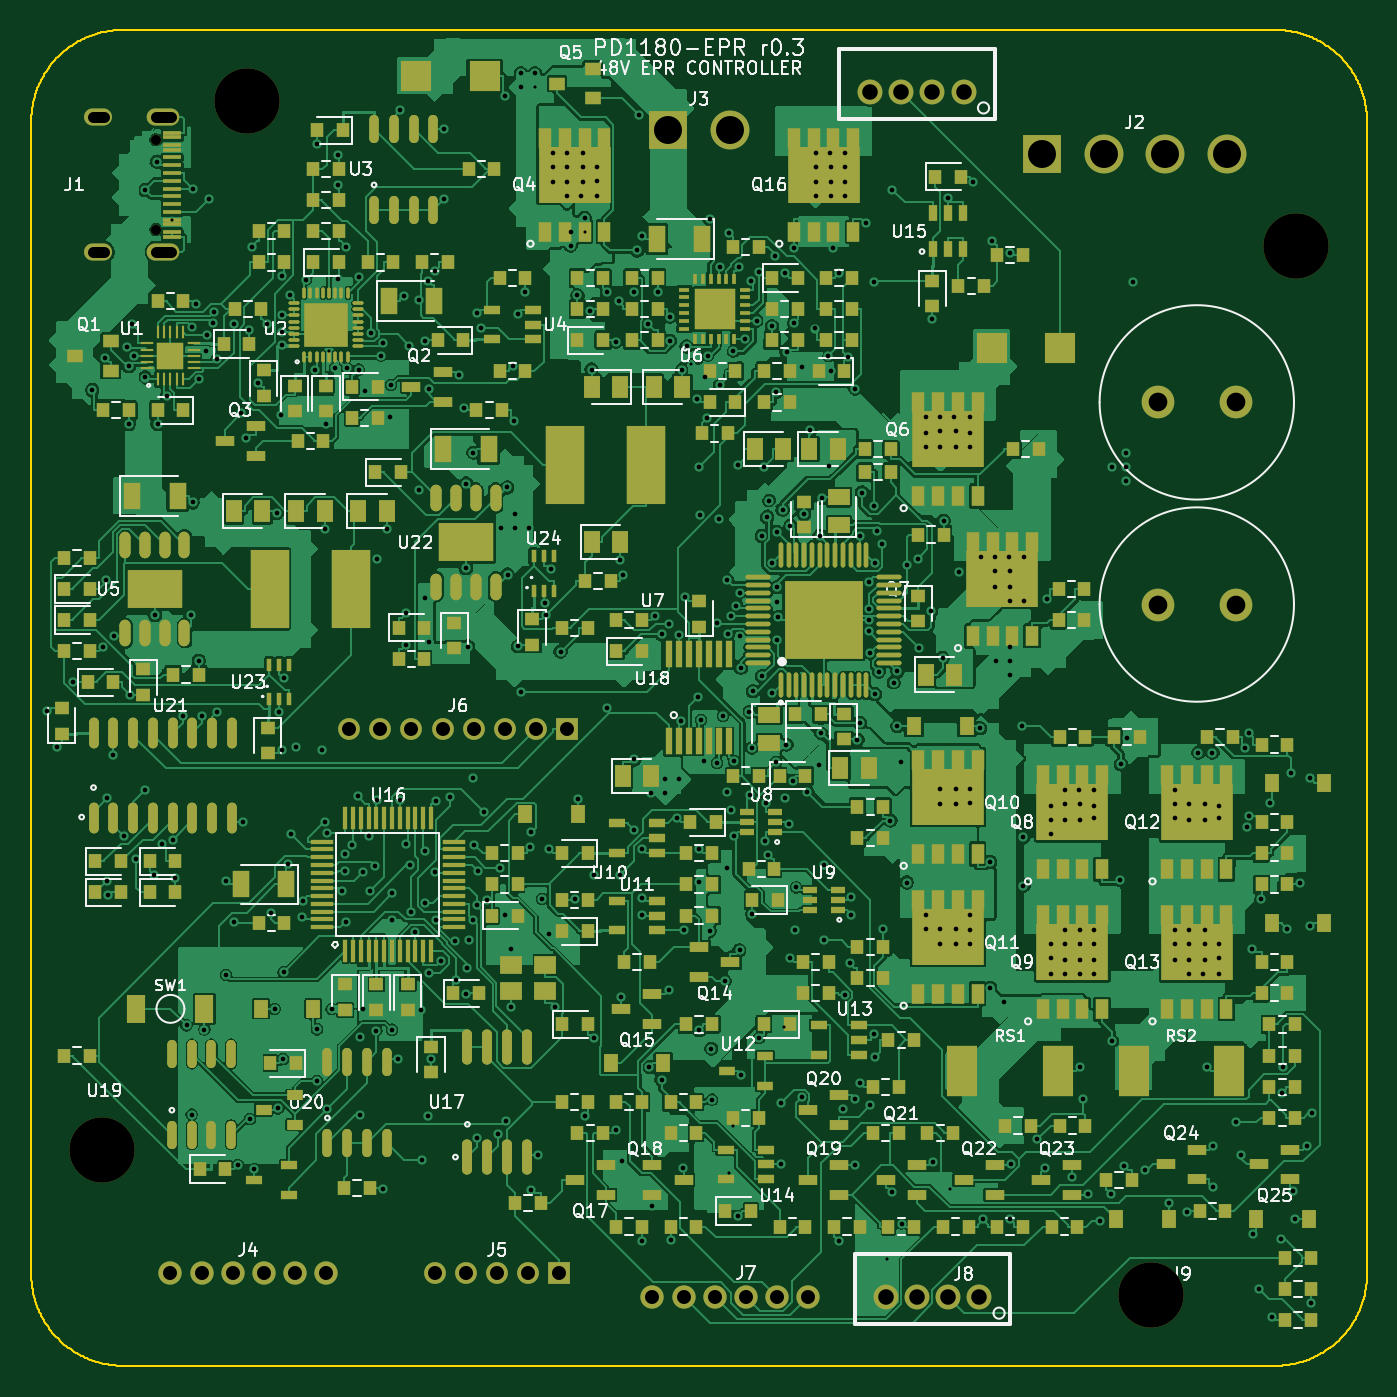
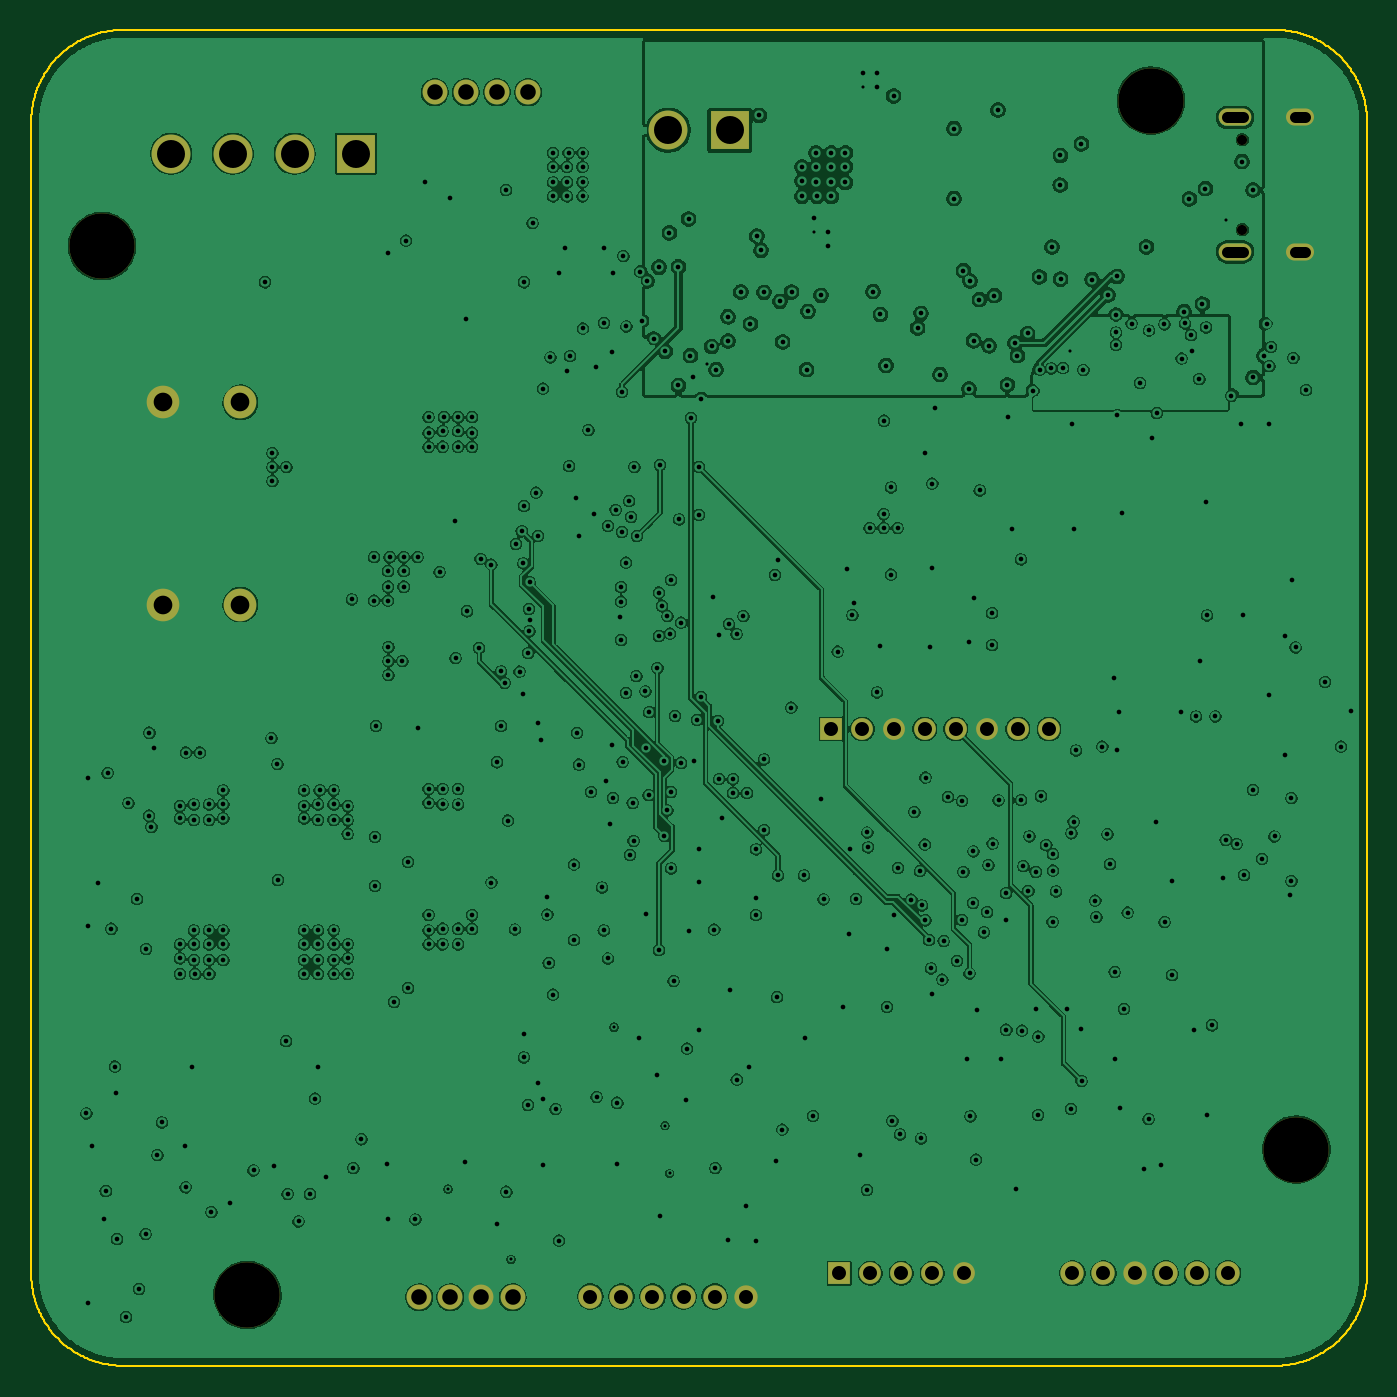
Circuit board: 10 layer files. Board 85.9 x 85.9 mm.
- bottom_copper: pd1180-epr-r0.3-B_Cu.gbl (831337 bytes)
- bottom_mask: pd1180-epr-r0.3-B_Mask.gbs (2392 bytes)
- bottom_silk: pd1180-epr-r0.3-B_Silkscreen.gbo (2402 bytes)
- outline: pd1180-epr-r0.3-Edge_Cuts.gm1 (19290 bytes)
- top_copper: pd1180-epr-r0.3-F_Cu.gtl (671723 bytes)
- top_mask: pd1180-epr-r0.3-F_Mask.gts (31243 bytes)
- paste: pd1180-epr-r0.3-F_Paste.gtp (29288 bytes)
- top_silk: pd1180-epr-r0.3-F_Silkscreen.gto (172289 bytes)
- drill: pd1180-epr-r0.3-NPTH.drl (478 bytes)
- drill: pd1180-epr-r0.3-PTH.drl (11480 bytes)

=== bottom_copper: pd1180-epr-r0.3-B_Cu.gbl (831337 bytes, source omitted) ===
=== bottom_mask: pd1180-epr-r0.3-B_Mask.gbs ===
%TF.GenerationSoftware,KiCad,Pcbnew,10.0.5*%
%TF.CreationDate,2026-10-06T16:54:31+05:30*%
%TF.ProjectId,pd1180-epr-r0.3,70643131-3830-42d6-9570-722d72302e33,rev?*%
%TF.SameCoordinates,Original*%
%TF.FileFunction,Soldermask,Bot*%
%TF.FilePolarity,Negative*%
%FSLAX46Y46*%
G04 Gerber Fmt 4.6, Leading zero omitted, Abs format (unit mm)*
G04 Created by KiCad (PCBNEW 10.0.5) date 2026-10-06 16:54:31*
%MOMM*%
%LPD*%
G01*
G04 APERTURE LIST*
%ADD10R,1.399997X1.399997*%
%ADD11C,1.399997*%
%ADD12C,4.200000*%
%ADD13R,2.499995X2.499995*%
%ADD14C,2.499995*%
%ADD15C,2.099996*%
%ADD16C,1.599997*%
%ADD17C,1.499997*%
%ADD18C,0.649986*%
%ADD19O,2.099996X1.099998*%
%ADD20O,1.799996X1.099998*%
G04 APERTURE END LIST*
D10*
%TO.C,J6*%
X91499986Y-102000000D03*
D11*
X89499990Y-102000000D03*
X87499994Y-102000000D03*
X85499998Y-102000000D03*
X83500002Y-102000000D03*
X81500006Y-102000000D03*
X79500010Y-102000000D03*
X77500014Y-102000000D03*
%TD*%
D12*
%TO.C,MH4*%
X129050000Y-138400000D03*
%TD*%
D13*
%TO.C,J3*%
X98019816Y-63500000D03*
D14*
X101980184Y-63500000D03*
%TD*%
D10*
%TO.C,J5*%
X90999992Y-137000000D03*
D11*
X88999996Y-137000000D03*
X87000000Y-137000000D03*
X85000004Y-137000000D03*
X83000008Y-137000000D03*
%TD*%
D12*
%TO.C,MH3*%
X61600000Y-129050000D03*
%TD*%
D15*
%TO.C,C23*%
X129500005Y-94000000D03*
X134499995Y-94000000D03*
%TD*%
D16*
%TO.C,J9*%
X116999994Y-61050000D03*
X114999998Y-61050000D03*
X113000002Y-61050000D03*
X111000006Y-61050000D03*
%TD*%
%TO.C,J8*%
X117999994Y-138550000D03*
X115999998Y-138550000D03*
X114000002Y-138550000D03*
X112000006Y-138550000D03*
%TD*%
D17*
%TO.C,J4*%
X75999990Y-137000000D03*
X73999994Y-137000000D03*
X71999998Y-137000000D03*
X70000002Y-137000000D03*
X68000006Y-137000000D03*
X66000010Y-137000000D03*
%TD*%
D15*
%TO.C,C22*%
X129500005Y-81000000D03*
X134499995Y-81000000D03*
%TD*%
D17*
%TO.C,J7*%
X106999990Y-138500000D03*
X104999994Y-138500000D03*
X102999998Y-138500000D03*
X101000002Y-138500000D03*
X99000006Y-138500000D03*
X97000010Y-138500000D03*
%TD*%
D12*
%TO.C,MH2*%
X138400000Y-70950000D03*
%TD*%
%TO.C,MH1*%
X70950000Y-61600000D03*
%TD*%
D13*
%TO.C,J2*%
X122059956Y-65000000D03*
D14*
X126020070Y-65000000D03*
X129980184Y-65000000D03*
X133940044Y-65000000D03*
%TD*%
D18*
%TO.C,J1*%
X65064646Y-64109988D03*
X65064646Y-69890012D03*
D19*
X65544453Y-62679968D03*
X65544453Y-71320032D03*
D20*
X61364375Y-71320032D03*
X61364374Y-62679968D03*
%TD*%
M02*

=== bottom_silk: pd1180-epr-r0.3-B_Silkscreen.gbo ===
%TF.GenerationSoftware,KiCad,Pcbnew,10.0.5*%
%TF.CreationDate,2026-10-06T16:54:31+05:30*%
%TF.ProjectId,pd1180-epr-r0.3,70643131-3830-42d6-9570-722d72302e33,rev?*%
%TF.SameCoordinates,Original*%
%TF.FileFunction,Legend,Bot*%
%TF.FilePolarity,Positive*%
%FSLAX46Y46*%
G04 Gerber Fmt 4.6, Leading zero omitted, Abs format (unit mm)*
G04 Created by KiCad (PCBNEW 10.0.5) date 2026-10-06 16:54:31*
%MOMM*%
%LPD*%
G01*
G04 APERTURE LIST*
%ADD10R,1.399997X1.399997*%
%ADD11C,1.399997*%
%ADD12C,4.200000*%
%ADD13R,2.499995X2.499995*%
%ADD14C,2.499995*%
%ADD15C,2.099996*%
%ADD16C,1.599997*%
%ADD17C,1.499997*%
%ADD18C,0.649986*%
%ADD19O,2.099996X1.099998*%
%ADD20O,1.799996X1.099998*%
G04 APERTURE END LIST*
%LPC*%
D10*
%TO.C,J6*%
X91499986Y-102000000D03*
D11*
X89499990Y-102000000D03*
X87499994Y-102000000D03*
X85499998Y-102000000D03*
X83500002Y-102000000D03*
X81500006Y-102000000D03*
X79500010Y-102000000D03*
X77500014Y-102000000D03*
%TD*%
D12*
%TO.C,MH4*%
X129050000Y-138400000D03*
%TD*%
D13*
%TO.C,J3*%
X98019816Y-63500000D03*
D14*
X101980184Y-63500000D03*
%TD*%
D10*
%TO.C,J5*%
X90999992Y-137000000D03*
D11*
X88999996Y-137000000D03*
X87000000Y-137000000D03*
X85000004Y-137000000D03*
X83000008Y-137000000D03*
%TD*%
D12*
%TO.C,MH3*%
X61600000Y-129050000D03*
%TD*%
D15*
%TO.C,C23*%
X129500005Y-94000000D03*
X134499995Y-94000000D03*
%TD*%
D16*
%TO.C,J9*%
X116999994Y-61050000D03*
X114999998Y-61050000D03*
X113000002Y-61050000D03*
X111000006Y-61050000D03*
%TD*%
%TO.C,J8*%
X117999994Y-138550000D03*
X115999998Y-138550000D03*
X114000002Y-138550000D03*
X112000006Y-138550000D03*
%TD*%
D17*
%TO.C,J4*%
X75999990Y-137000000D03*
X73999994Y-137000000D03*
X71999998Y-137000000D03*
X70000002Y-137000000D03*
X68000006Y-137000000D03*
X66000010Y-137000000D03*
%TD*%
D15*
%TO.C,C22*%
X129500005Y-81000000D03*
X134499995Y-81000000D03*
%TD*%
D17*
%TO.C,J7*%
X106999990Y-138500000D03*
X104999994Y-138500000D03*
X102999998Y-138500000D03*
X101000002Y-138500000D03*
X99000006Y-138500000D03*
X97000010Y-138500000D03*
%TD*%
D12*
%TO.C,MH2*%
X138400000Y-70950000D03*
%TD*%
%TO.C,MH1*%
X70950000Y-61600000D03*
%TD*%
D13*
%TO.C,J2*%
X122059956Y-65000000D03*
D14*
X126020070Y-65000000D03*
X129980184Y-65000000D03*
X133940044Y-65000000D03*
%TD*%
D18*
%TO.C,J1*%
X65064646Y-64109988D03*
X65064646Y-69890012D03*
D19*
X65544453Y-62679968D03*
X65544453Y-71320032D03*
D20*
X61364375Y-71320032D03*
X61364374Y-62679968D03*
%TD*%
%LPD*%
M02*

=== outline: pd1180-epr-r0.3-Edge_Cuts.gm1 (19290 bytes, source omitted) ===
=== top_copper: pd1180-epr-r0.3-F_Cu.gtl (671723 bytes, source omitted) ===
=== top_mask: pd1180-epr-r0.3-F_Mask.gts (31243 bytes, source omitted) ===
=== paste: pd1180-epr-r0.3-F_Paste.gtp (29288 bytes, source omitted) ===
=== top_silk: pd1180-epr-r0.3-F_Silkscreen.gto (172289 bytes, source omitted) ===
=== drill: pd1180-epr-r0.3-NPTH.drl ===
M48
; DRILL file KiCad 10.0.5 date 2026-10-06T16:54:32
; FORMAT={-:-/ absolute / metric / decimal}
; #@! TF.CreationDate,2026-10-06T16:54:32+05:30
; #@! TF.GenerationSoftware,Kicad,Pcbnew,10.0.5
; #@! TF.FileFunction,NonPlated,1,4,NPTH
FMAT,2
METRIC
; #@! TA.AperFunction,NonPlated,NPTH,ComponentDrill
T1C0.650
; #@! TA.AperFunction,NonPlated,NPTH,ComponentDrill
T2C4.200
%
G90
G05
T1
X65.065Y-64.11
X65.065Y-69.89
T2
X61.6Y-129.05
X70.95Y-61.6
X129.05Y-138.4
X138.4Y-70.95
M30

=== drill: pd1180-epr-r0.3-PTH.drl (11480 bytes, source omitted) ===
